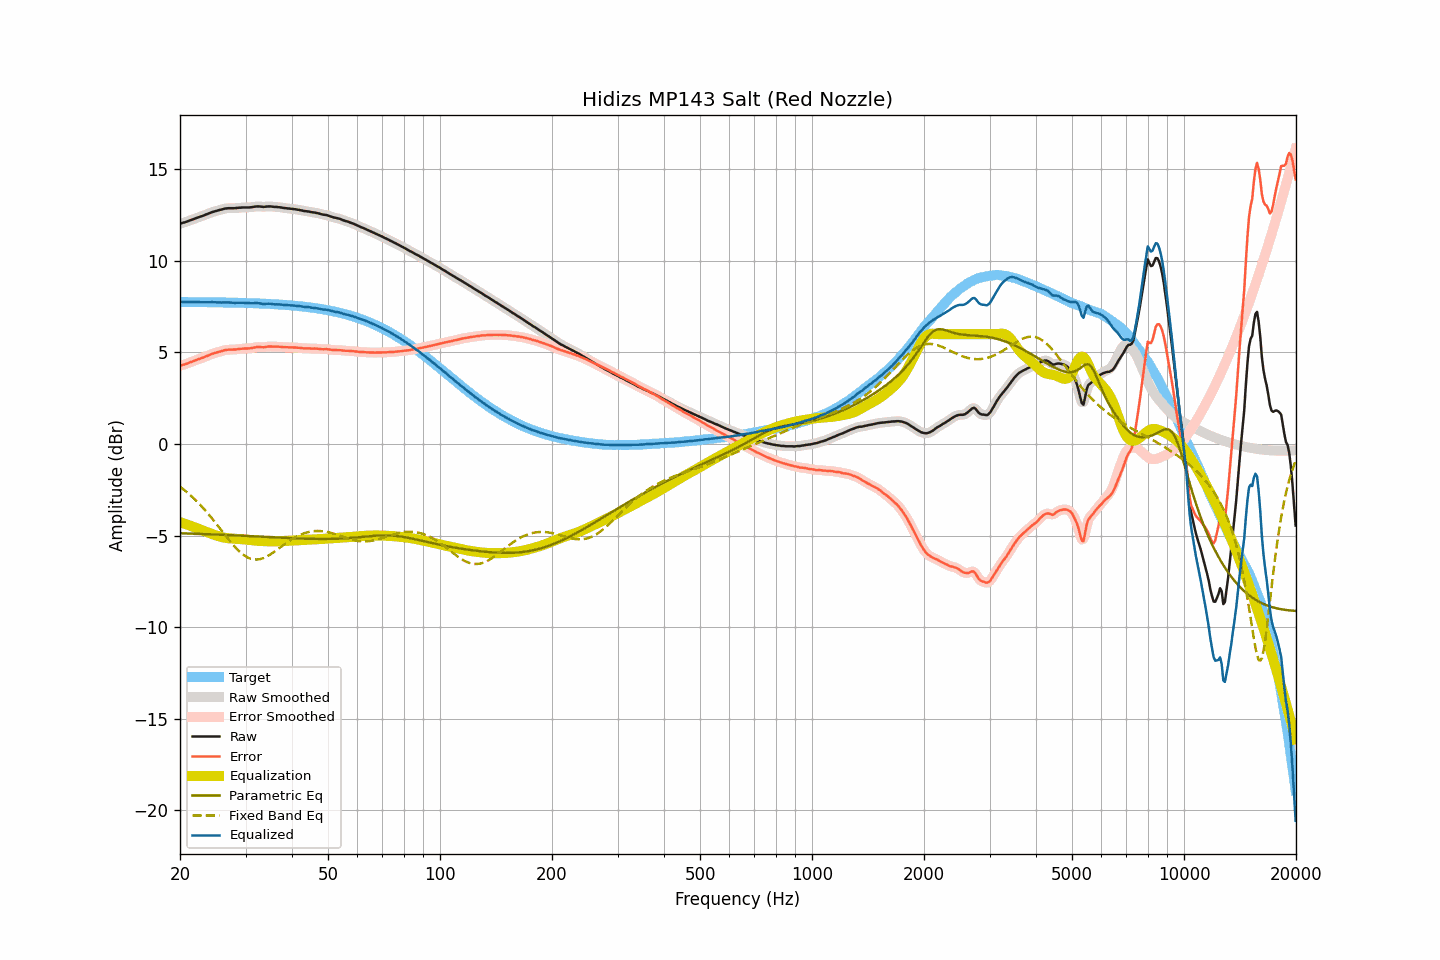

Values plotted in this chart, from the file beside it:
frequency, raw, smoothed, error, error_smoothed, equalization, parametric_eq, fixed_band_eq, equalized_raw, equalized_smoothed, target
20.00, 12.03, 12.03, 4.27, 4.27, -4.27, -4.87, -2.33, 7.76, 7.76, 7.76
20.20, 12.06, 12.05, 4.30, 4.30, -4.30, -4.88, -2.40, 7.76, 7.76, 7.76
20.40, 12.09, 12.08, 4.33, 4.32, -4.33, -4.88, -2.46, 7.76, 7.75, 7.76
20.61, 12.11, 12.11, 4.35, 4.35, -4.36, -4.88, -2.54, 7.75, 7.75, 7.76
20.81, 12.14, 12.14, 4.38, 4.38, -4.39, -4.88, -2.61, 7.75, 7.75, 7.76
21.02, 12.17, 12.17, 4.41, 4.41, -4.42, -4.89, -2.68, 7.75, 7.75, 7.75
21.23, 12.21, 12.20, 4.45, 4.45, -4.45, -4.89, -2.76, 7.76, 7.75, 7.75
21.44, 12.24, 12.24, 4.48, 4.48, -4.48, -4.89, -2.84, 7.76, 7.75, 7.75
21.66, 12.27, 12.27, 4.51, 4.52, -4.52, -4.90, -2.92, 7.75, 7.75, 7.75
21.87, 12.30, 12.30, 4.55, 4.55, -4.55, -4.90, -3.00, 7.75, 7.75, 7.75
22.09, 12.34, 12.33, 4.59, 4.58, -4.58, -4.90, -3.09, 7.76, 7.75, 7.75
22.31, 12.37, 12.37, 4.62, 4.62, -4.61, -4.90, -3.18, 7.75, 7.75, 7.75
22.54, 12.40, 12.40, 4.65, 4.65, -4.65, -4.91, -3.27, 7.75, 7.75, 7.75
22.76, 12.43, 12.43, 4.68, 4.68, -4.68, -4.91, -3.36, 7.75, 7.75, 7.75
22.99, 12.46, 12.46, 4.71, 4.71, -4.71, -4.91, -3.46, 7.74, 7.74, 7.75
23.22, 12.49, 12.49, 4.74, 4.74, -4.75, -4.92, -3.55, 7.74, 7.74, 7.75
23.45, 12.53, 12.52, 4.78, 4.78, -4.78, -4.92, -3.65, 7.74, 7.74, 7.74
23.69, 12.56, 12.56, 4.81, 4.82, -4.82, -4.92, -3.76, 7.74, 7.74, 7.74
23.92, 12.60, 12.60, 4.85, 4.85, -4.85, -4.93, -3.86, 7.75, 7.74, 7.74
24.16, 12.63, 12.63, 4.89, 4.89, -4.88, -4.93, -3.96, 7.74, 7.74, 7.74
24.40, 12.67, 12.66, 4.93, 4.92, -4.92, -4.93, -4.07, 7.75, 7.75, 7.74
24.65, 12.69, 12.69, 4.95, 4.95, -4.95, -4.94, -4.18, 7.74, 7.74, 7.74
24.89, 12.72, 12.72, 4.98, 4.98, -4.98, -4.94, -4.29, 7.74, 7.74, 7.74
25.14, 12.74, 12.74, 5.00, 5.00, -5.01, -4.94, -4.40, 7.73, 7.73, 7.74
25.39, 12.77, 12.76, 5.03, 5.03, -5.03, -4.95, -4.51, 7.73, 7.73, 7.73
25.65, 12.79, 12.79, 5.05, 5.05, -5.06, -4.95, -4.63, 7.73, 7.73, 7.73
25.91, 12.81, 12.81, 5.07, 5.08, -5.08, -4.96, -4.74, 7.72, 7.73, 7.73
26.16, 12.84, 12.83, 5.11, 5.10, -5.10, -4.96, -4.85, 7.74, 7.73, 7.73
26.43, 12.86, 12.85, 5.13, 5.13, -5.12, -4.96, -4.97, 7.74, 7.74, 7.73
26.69, 12.87, 12.87, 5.14, 5.14, -5.13, -4.97, -5.08, 7.73, 7.74, 7.73
26.96, 12.88, 12.87, 5.15, 5.15, -5.14, -4.97, -5.19, 7.73, 7.73, 7.73
27.23, 12.88, 12.88, 5.15, 5.15, -5.15, -4.98, -5.29, 7.73, 7.73, 7.72
27.50, 12.88, 12.88, 5.16, 5.16, -5.16, -4.98, -5.40, 7.72, 7.72, 7.72
27.77, 12.88, 12.88, 5.16, 5.16, -5.16, -4.98, -5.50, 7.71, 7.71, 7.72
28.05, 12.88, 12.88, 5.16, 5.16, -5.17, -4.99, -5.60, 7.71, 7.71, 7.72
28.33, 12.89, 12.89, 5.17, 5.17, -5.18, -4.99, -5.70, 7.71, 7.71, 7.72
28.62, 12.90, 12.90, 5.18, 5.18, -5.18, -5.00, -5.79, 7.71, 7.71, 7.71
28.90, 12.91, 12.90, 5.20, 5.19, -5.19, -5.00, -5.87, 7.72, 7.72, 7.71
29.19, 12.91, 12.91, 5.20, 5.20, -5.20, -5.00, -5.95, 7.71, 7.71, 7.71
29.48, 12.92, 12.91, 5.21, 5.21, -5.20, -5.01, -6.02, 7.71, 7.71, 7.71
29.78, 12.92, 12.92, 5.21, 5.21, -5.21, -5.01, -6.09, 7.71, 7.71, 7.70
30.08, 12.92, 12.92, 5.22, 5.22, -5.22, -5.02, -6.14, 7.70, 7.70, 7.70
30.38, 12.92, 12.92, 5.22, 5.22, -5.22, -5.02, -6.19, 7.69, 7.69, 7.70
30.68, 12.92, 12.92, 5.22, 5.22, -5.23, -5.03, -6.23, 7.68, 7.69, 7.70
30.99, 12.93, 12.93, 5.23, 5.23, -5.24, -5.03, -6.26, 7.68, 7.68, 7.69
31.30, 12.94, 12.94, 5.25, 5.25, -5.25, -5.03, -6.29, 7.68, 7.68, 7.69
31.61, 12.96, 12.95, 5.27, 5.27, -5.26, -5.04, -6.30, 7.69, 7.69, 7.69
31.93, 12.97, 12.97, 5.28, 5.28, -5.27, -5.04, -6.31, 7.69, 7.69, 7.68
32.24, 12.98, 12.98, 5.30, 5.30, -5.28, -5.05, -6.31, 7.70, 7.69, 7.68
32.57, 12.98, 12.97, 5.30, 5.30, -5.29, -5.05, -6.30, 7.69, 7.69, 7.68
32.89, 12.97, 12.97, 5.29, 5.29, -5.29, -5.06, -6.28, 7.67, 7.67, 7.67
33.22, 12.96, 12.96, 5.29, 5.29, -5.30, -5.06, -6.25, 7.66, 7.66, 7.67
33.55, 12.95, 12.95, 5.28, 5.29, -5.30, -5.07, -6.22, 7.64, 7.65, 7.67
33.89, 12.96, 12.96, 5.30, 5.30, -5.31, -5.07, -6.18, 7.65, 7.65, 7.66
34.23, 12.97, 12.97, 5.31, 5.31, -5.31, -5.08, -6.14, 7.66, 7.66, 7.66
34.57, 12.98, 12.97, 5.32, 5.32, -5.31, -5.08, -6.09, 7.66, 7.66, 7.65
34.92, 12.98, 12.97, 5.33, 5.33, -5.32, -5.08, -6.04, 7.66, 7.66, 7.65
35.27, 12.97, 12.97, 5.32, 5.32, -5.32, -5.09, -5.98, 7.65, 7.65, 7.64
35.62, 12.96, 12.96, 5.32, 5.32, -5.32, -5.09, -5.92, 7.63, 7.64, 7.64
35.97, 12.95, 12.95, 5.31, 5.32, -5.32, -5.10, -5.86, 7.63, 7.63, 7.63
... 635 more rows
